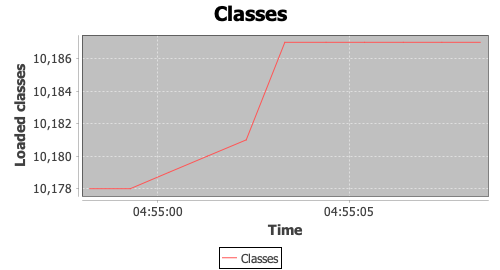

The file beside this chart, header and first rows:
timeStamp, elapsed, label, responseCode, responseMessage, threadName, dataType, success, failureMessage, bytes, sentBytes, grpThreads, allThreads, URL, Latency, IdleTime, Connect
1574610898228, 0, Classes, , 10178, , , true, , 0, 0, 0, 0, null, 0, 0, 0
1574610899286, 0, Classes, , 10178, , , true, , 0, 0, 0, 0, null, 0, 0, 0
1574610900288, 0, Classes, , 10179, , , true, , 0, 0, 0, 0, null, 0, 0, 0
1574610901297, 0, Classes, , 10180, , , true, , 0, 0, 0, 0, null, 0, 0, 0
1574610902310, 0, Classes, , 10181, , , true, , 0, 0, 0, 0, null, 0, 0, 0
1574610903318, 0, Classes, , 10187, , , true, , 0, 0, 0, 0, null, 0, 0, 0
1574610904393, 0, Classes, , 10187, , , true, , 0, 0, 0, 0, null, 0, 0, 0
1574610905398, 0, Classes, , 10187, , , true, , 0, 0, 0, 0, null, 0, 0, 0
1574610906410, 0, Classes, , 10187, , , true, , 0, 0, 0, 0, null, 0, 0, 0
1574610907413, 0, Classes, , 10187, , , true, , 0, 0, 0, 0, null, 0, 0, 0
1574610908416, 0, Classes, , 10187, , , true, , 0, 0, 0, 0, null, 0, 0, 0
